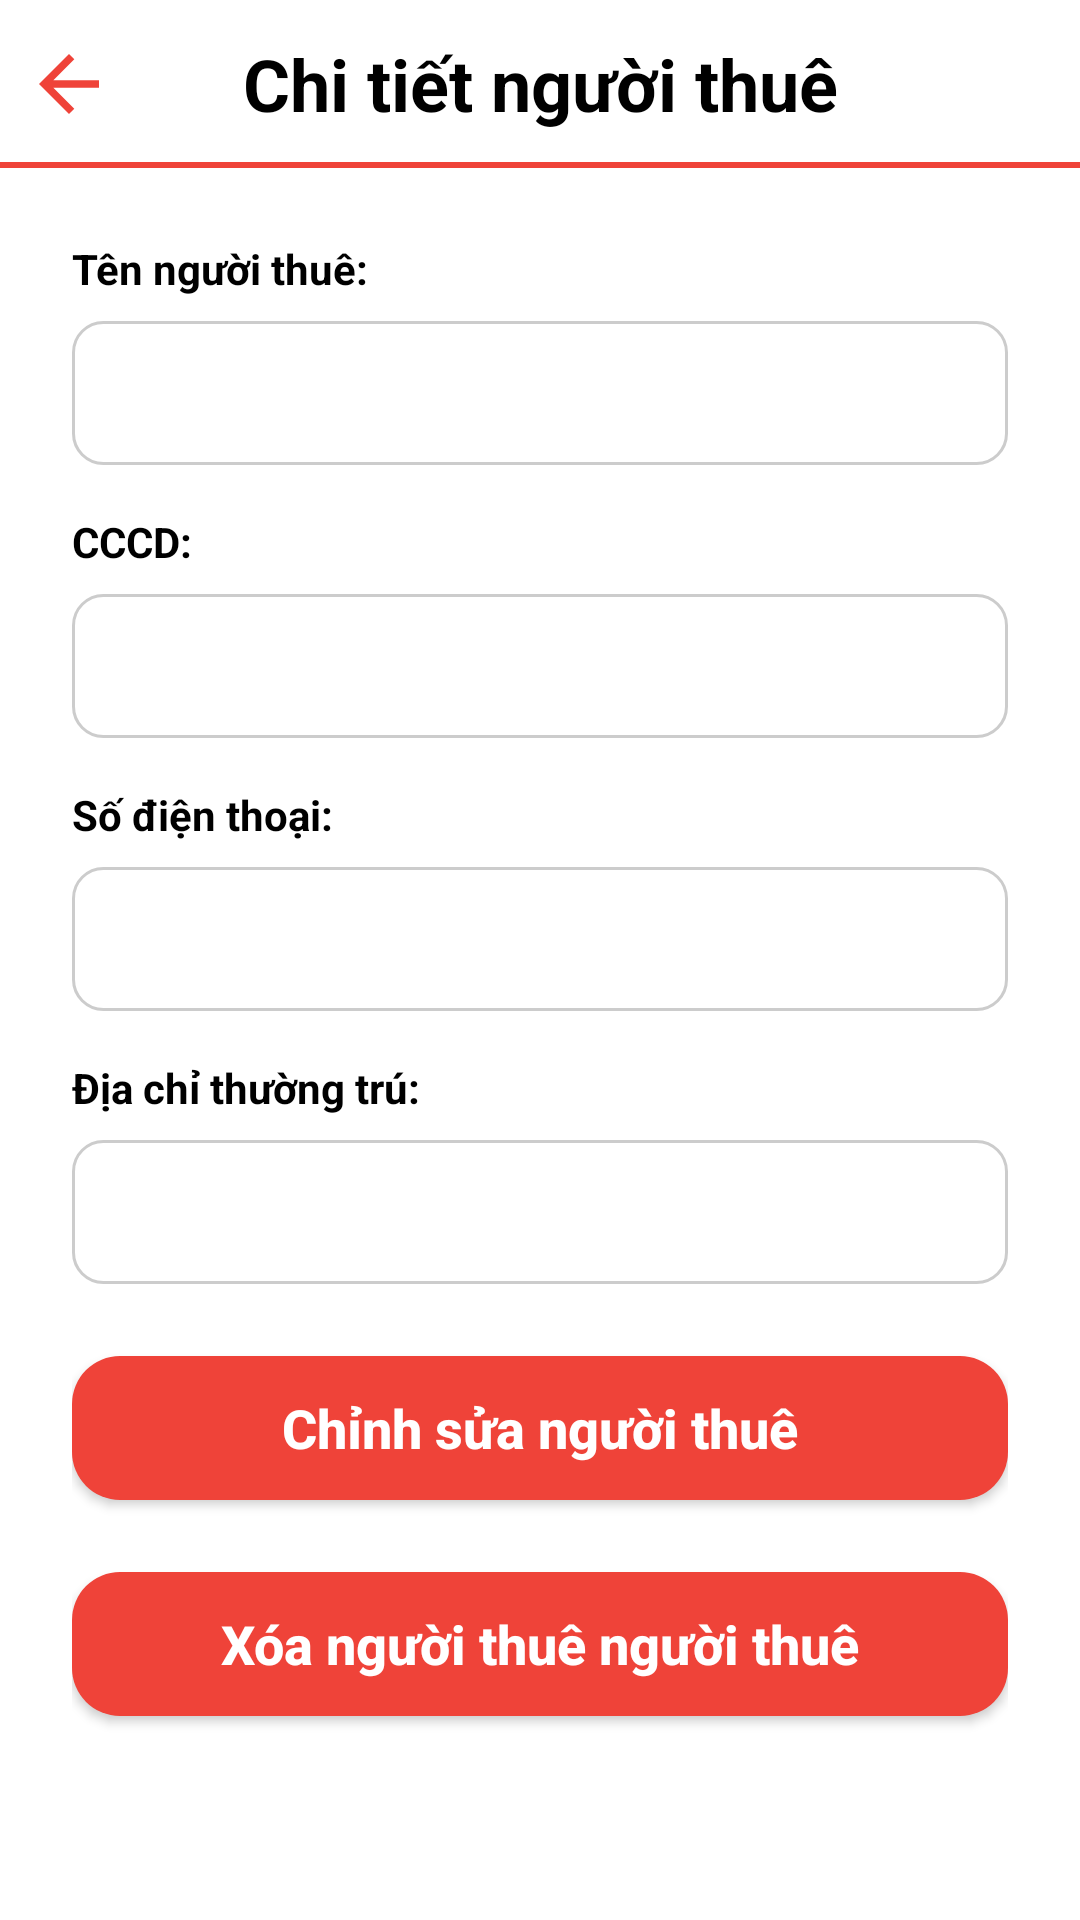

Here is an Android app screen rendered from its layout file. Give the layout XML and the strings, colors and styles it references.
<!-- AndroidManifest.xml: application theme Theme.NhaTro -->
<!-- res/layout/fragment_detail_tenants.xml -->
<?xml version="1.0" encoding="utf-8"?>
<RelativeLayout xmlns:android="http://schemas.android.com/apk/res/android"
    android:layout_width="match_parent"
    android:layout_height="match_parent"
    xmlns:app="http://schemas.android.com/apk/res-auto">

    <androidx.constraintlayout.widget.ConstraintLayout
        android:id="@+id/cl"
        android:layout_width="match_parent"
        android:layout_height="56dp">

        <TextView
            android:id="@+id/tv_tool_bar"
            android:layout_width="match_parent"
            android:layout_height="?attr/actionBarSize"
            android:gravity="center"
            android:textColor="#000000"
            android:textSize="24sp"
            android:text="Chi tiết người thuê"
            android:textStyle="bold"
            app:layout_constraintEnd_toEndOf="parent"
            app:layout_constraintStart_toStartOf="parent"
            app:layout_constraintTop_toTopOf="parent" />

        <ImageView
            android:id="@+id/img_back"
            android:layout_width="30dp"
            android:layout_height="30dp"
            android:src="@drawable/ic_back"
            android:layout_marginStart="8dp"
            app:layout_constraintBottom_toBottomOf="parent"
            app:layout_constraintStart_toStartOf="parent"
            app:layout_constraintTop_toTopOf="parent" />


        <View
            android:id="@+id/view"
            android:layout_width="match_parent"
            android:layout_height="2dp"
            android:background="#EF4339"
            app:layout_constraintBottom_toBottomOf="parent"
            app:layout_constraintStart_toStartOf="parent"
            app:layout_constraintEnd_toEndOf="parent"/>
    </androidx.constraintlayout.widget.ConstraintLayout>

    <androidx.constraintlayout.widget.ConstraintLayout
        android:layout_width="match_parent"
        android:layout_height="match_parent"
        android:layout_marginTop="24dp"
        android:layout_marginStart="24dp"
        android:layout_marginEnd="24dp"
        android:layout_below="@id/cl">

        <TextView
            android:id="@+id/textView3"
            android:layout_width="wrap_content"
            android:layout_height="wrap_content"
            android:text="Tên người thuê:"
            android:textColor="@color/black"
            android:textSize="14sp"
            android:textStyle="bold"
            app:layout_constraintStart_toStartOf="parent"
            app:layout_constraintTop_toTopOf="parent" />

        <TextView
            android:id="@+id/tv_ten_nguoi_thue"
            android:layout_width="match_parent"
            android:layout_height="48dp"
            android:padding="8dp"
            android:gravity="center|left"
            android:textSize="14sp"
            android:textColor="@color/black"
            android:layout_marginTop="8dp"
            android:background="@drawable/custom_edt"
            app:layout_constraintEnd_toEndOf="parent"
            app:layout_constraintStart_toStartOf="parent"
            app:layout_constraintTop_toBottomOf="@+id/textView3" />

        <TextView
            android:id="@+id/textView4"
            android:layout_width="wrap_content"
            android:layout_height="wrap_content"
            android:text="CCCD:"
            android:textColor="@color/black"
            android:textSize="14sp"
            android:textStyle="bold"
            android:layout_marginTop="16dp"
            app:layout_constraintStart_toStartOf="parent"
            app:layout_constraintTop_toBottomOf="@+id/tv_ten_nguoi_thue" />

        <TextView
            android:id="@+id/tv_cccd"
            android:layout_width="match_parent"
            android:layout_height="48dp"
            android:padding="8dp"
            android:gravity="center|left"
            android:textSize="14sp"
            android:textColor="@color/black"
            android:layout_marginTop="8dp"
            android:background="@drawable/custom_edt"
            app:layout_constraintEnd_toEndOf="parent"
            app:layout_constraintStart_toStartOf="parent"
            app:layout_constraintTop_toBottomOf="@+id/textView4" />

        <TextView
            android:id="@+id/textView5"
            android:layout_width="wrap_content"
            android:layout_height="wrap_content"
            android:text="Số điện thoại:"
            android:textColor="@color/black"
            android:textSize="14sp"
            android:textStyle="bold"
            android:layout_marginTop="16dp"
            app:layout_constraintStart_toStartOf="parent"
            app:layout_constraintTop_toBottomOf="@+id/tv_cccd" />

        <TextView
            android:id="@+id/tv_sdt"
            android:layout_width="match_parent"
            android:layout_height="48dp"
            android:padding="8dp"
            android:gravity="center|left"
            android:textSize="14sp"
            android:textColor="@color/black"
            android:layout_marginTop="8dp"
            android:background="@drawable/custom_edt"
            app:layout_constraintEnd_toEndOf="parent"
            app:layout_constraintStart_toStartOf="parent"
            app:layout_constraintTop_toBottomOf="@+id/textView5" />

        <TextView
            android:id="@+id/textView6"
            android:layout_width="wrap_content"
            android:layout_height="wrap_content"
            android:text="Địa chỉ thường trú:"
            android:textColor="@color/black"
            android:textSize="14sp"
            android:textStyle="bold"
            android:layout_marginTop="16dp"
            app:layout_constraintStart_toStartOf="parent"
            app:layout_constraintTop_toBottomOf="@+id/tv_sdt" />

        <TextView
            android:id="@+id/tv_dia_chi"
            android:layout_width="match_parent"
            android:layout_height="48dp"
            android:padding="8dp"
            android:gravity="center|left"
            android:textSize="14sp"
            android:textColor="@color/black"
            android:layout_marginTop="8dp"
            android:background="@drawable/custom_edt"
            app:layout_constraintEnd_toEndOf="parent"
            app:layout_constraintStart_toStartOf="parent"
            app:layout_constraintTop_toBottomOf="@+id/textView6" />


        <androidx.appcompat.widget.AppCompatButton
            android:id="@+id/btn_edit_tenants"
            android:layout_width="match_parent"
            android:layout_height="wrap_content"
            android:text="Chỉnh sửa người thuê"
            android:textAllCaps="false"
            android:textColor="@color/white"
            android:textSize="18sp"
            android:textStyle="bold"
            android:layout_marginTop="24dp"
            android:background="@drawable/custom_btn"
            app:layout_constraintTop_toBottomOf="@+id/tv_dia_chi" />

        <androidx.appcompat.widget.AppCompatButton
            android:id="@+id/btn_delete_tenants"
            android:layout_width="match_parent"
            android:layout_height="wrap_content"
            android:text="Xóa người thuê người thuê"
            android:textAllCaps="false"
            android:textColor="@color/white"
            android:textSize="18sp"
            android:textStyle="bold"
            android:layout_marginTop="24dp"
            android:background="@drawable/custom_btn"
            app:layout_constraintTop_toBottomOf="@+id/btn_edit_tenants" />

    </androidx.constraintlayout.widget.ConstraintLayout>

</RelativeLayout>
<!-- resources referenced by this layout -->
<resources>
  <color name="black">#FF000000</color>
  <color name="white">#FFFFFFFF</color>
  <!-- drawable custom_btn (drawable) -->
  <?xml version="1.0" encoding="utf-8"?>
  <shape xmlns:android="http://schemas.android.com/apk/res/android">
      <solid android:color="#EF4339"/>
      <corners android:radius="16dp"/>
  </shape>
  <!-- drawable custom_edt (drawable) -->
  <?xml version="1.0" encoding="utf-8"?>
  <shape xmlns:android="http://schemas.android.com/apk/res/android">
      <solid android:color="#FFFFFF" /> 
      <stroke android:width="1dp" android:color="#CCCCCC" /> 
      <corners android:radius="10dp" /> 
  </shape>
  <!-- drawable ic_back (drawable) -->
  <vector android:autoMirrored="true" android:height="24dp"
      android:tint="#EF4339" android:viewportHeight="24"
      android:viewportWidth="24" android:width="24dp" xmlns:android="http://schemas.android.com/apk/res/android">
      <path android:fillColor="@android:color/white" android:pathData="M20,11H7.83l5.59,-5.59L12,4l-8,8 8,8 1.41,-1.41L7.83,13H20v-2z"/>
  </vector>
  <style name="Theme.NhaTro" parent="Base.Theme.NhaTro" />
  <style name="Base.Theme.NhaTro" parent="Theme.MaterialComponents.DayNight.NoActionBar">
          
          
      </style>
</resources>
